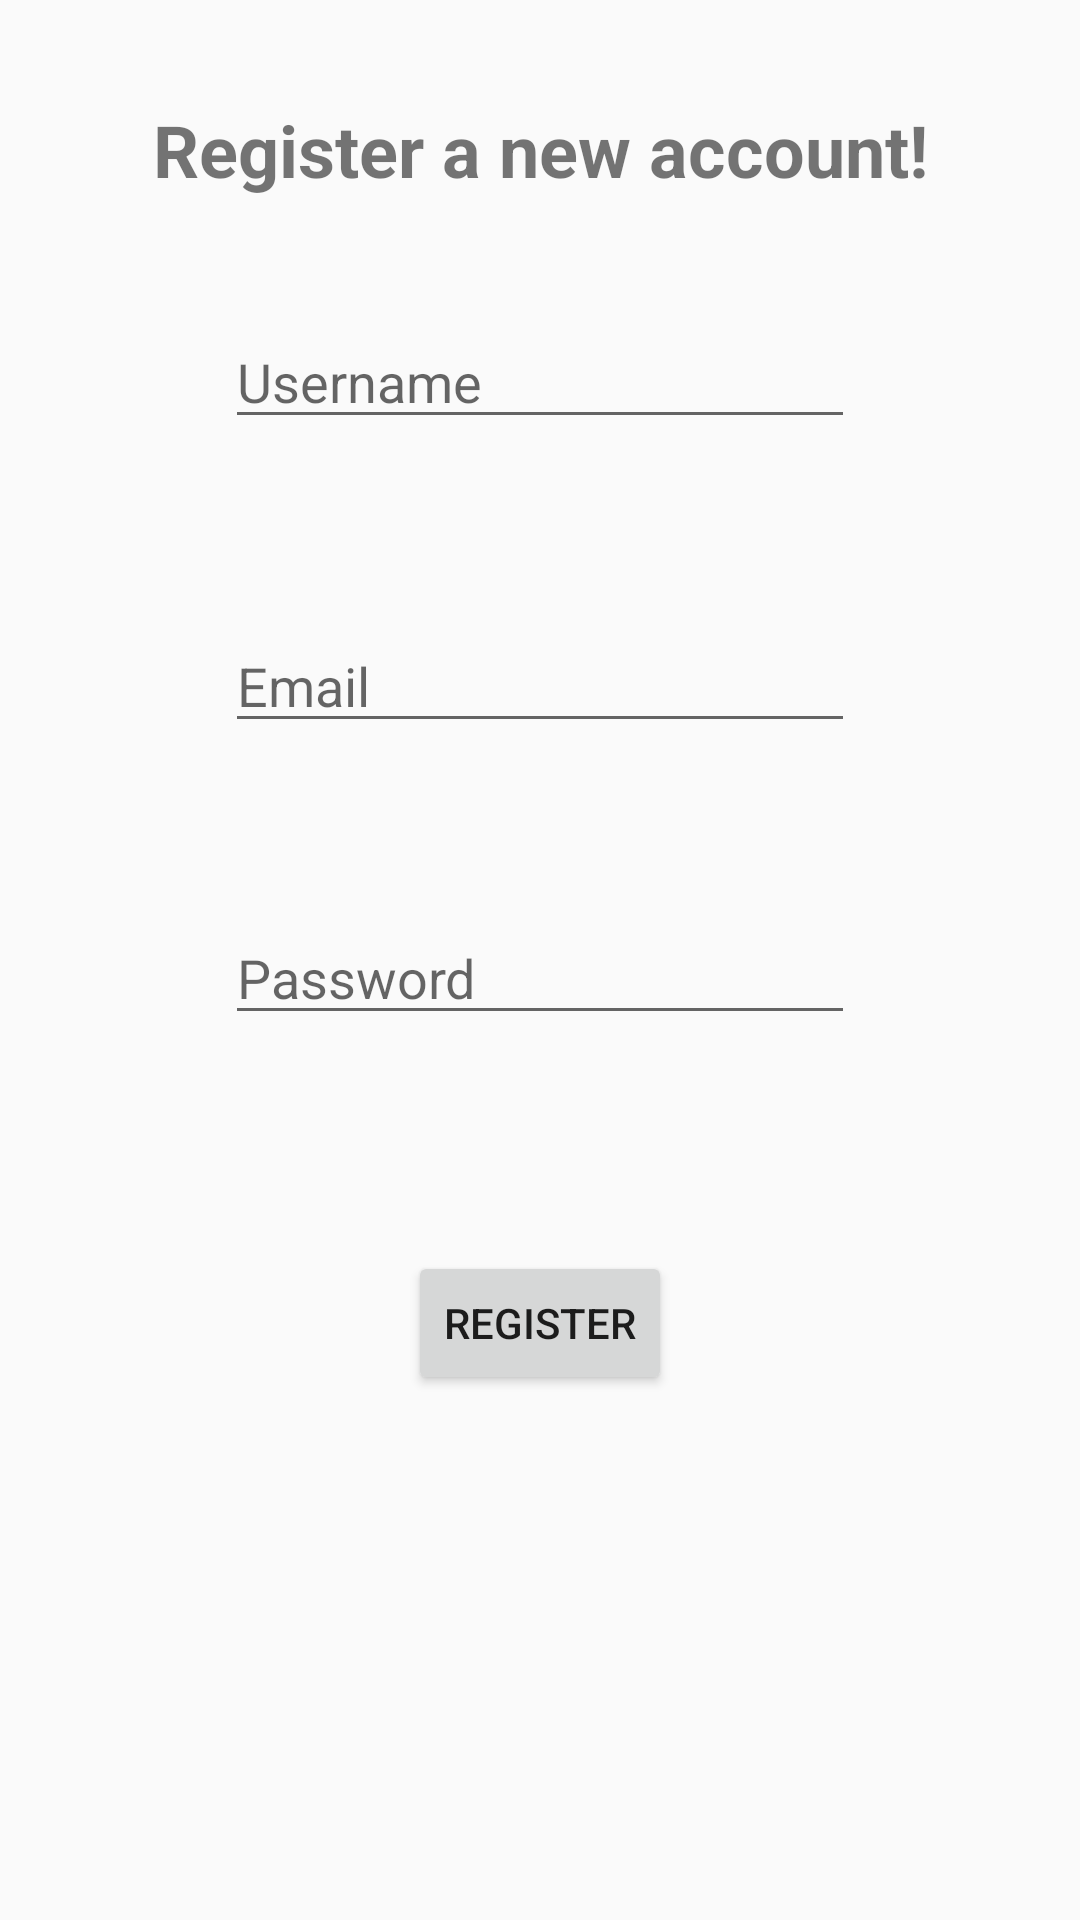

Android layout source for this screen:
<!-- AndroidManifest.xml: application theme AppTheme -->
<!-- res/layout/activity_register.xml -->
<?xml version="1.0" encoding="utf-8"?>
<androidx.constraintlayout.widget.ConstraintLayout xmlns:android="http://schemas.android.com/apk/res/android"
    xmlns:app="http://schemas.android.com/apk/res-auto"
    xmlns:tools="http://schemas.android.com/tools"
    android:layout_width="match_parent"
    android:layout_height="match_parent"
    tools:context=".RegisterActivity">

    <Button
        android:id="@+id/register"
        android:layout_width="wrap_content"
        android:layout_height="wrap_content"
        android:layout_marginBottom="175dp"
        android:text="Register"
        app:layout_constraintBottom_toBottomOf="parent"
        app:layout_constraintEnd_toEndOf="parent"
        app:layout_constraintStart_toStartOf="parent" />

    <EditText
        android:id="@+id/email"
        android:layout_width="wrap_content"
        android:layout_height="wrap_content"
        android:layout_marginBottom="56dp"
        android:ems="10"
        android:hint="Email"
        android:inputType="textEmailAddress"
        app:layout_constraintBottom_toTopOf="@+id/password"
        app:layout_constraintEnd_toEndOf="parent"
        app:layout_constraintStart_toStartOf="parent" />

    <EditText
        android:id="@+id/password"
        android:layout_width="wrap_content"
        android:layout_height="wrap_content"
        android:layout_marginBottom="72dp"
        android:ems="10"
        android:hint="Password"
        android:inputType="textPassword"
        app:layout_constraintBottom_toTopOf="@+id/register"
        app:layout_constraintEnd_toEndOf="parent"
        app:layout_constraintStart_toStartOf="parent" />

    <EditText
        android:id="@+id/username"
        android:layout_width="wrap_content"
        android:layout_height="wrap_content"
        android:layout_marginBottom="60dp"
        android:ems="10"
        android:hint="Username"
        android:inputType="textPersonName"
        app:layout_constraintBottom_toTopOf="@+id/email"
        app:layout_constraintEnd_toEndOf="parent"
        app:layout_constraintStart_toStartOf="parent" />

    <TextView
        android:id="@+id/textView"
        android:layout_width="wrap_content"
        android:layout_height="wrap_content"
        android:layout_marginBottom="39dp"
        android:text="Register a new account!"
        android:textSize="24sp"
        android:textStyle="bold"
        app:layout_constraintBottom_toTopOf="@+id/username"
        app:layout_constraintEnd_toEndOf="parent"
        app:layout_constraintStart_toStartOf="parent" />

</androidx.constraintlayout.widget.ConstraintLayout>
<!-- resources referenced by this layout -->
<resources>
  <style name="AppTheme" parent="Theme.AppCompat.Light.NoActionBar">
          
          <item name="colorPrimary">@color/colorPrimary</item>
          <item name="colorPrimaryDark">@color/colorPrimaryDark</item>
          <item name="colorAccent">@color/colorAccent</item>
      </style>
  <!-- not gathered from this repository: default colours our renderer supplied (Android Studio template values) -->
  <color name="colorPrimary">#FF6200EE</color>
  <color name="colorPrimaryDark">#FF3700B3</color>
  <color name="colorAccent">#FF03DAC5</color>
</resources>
